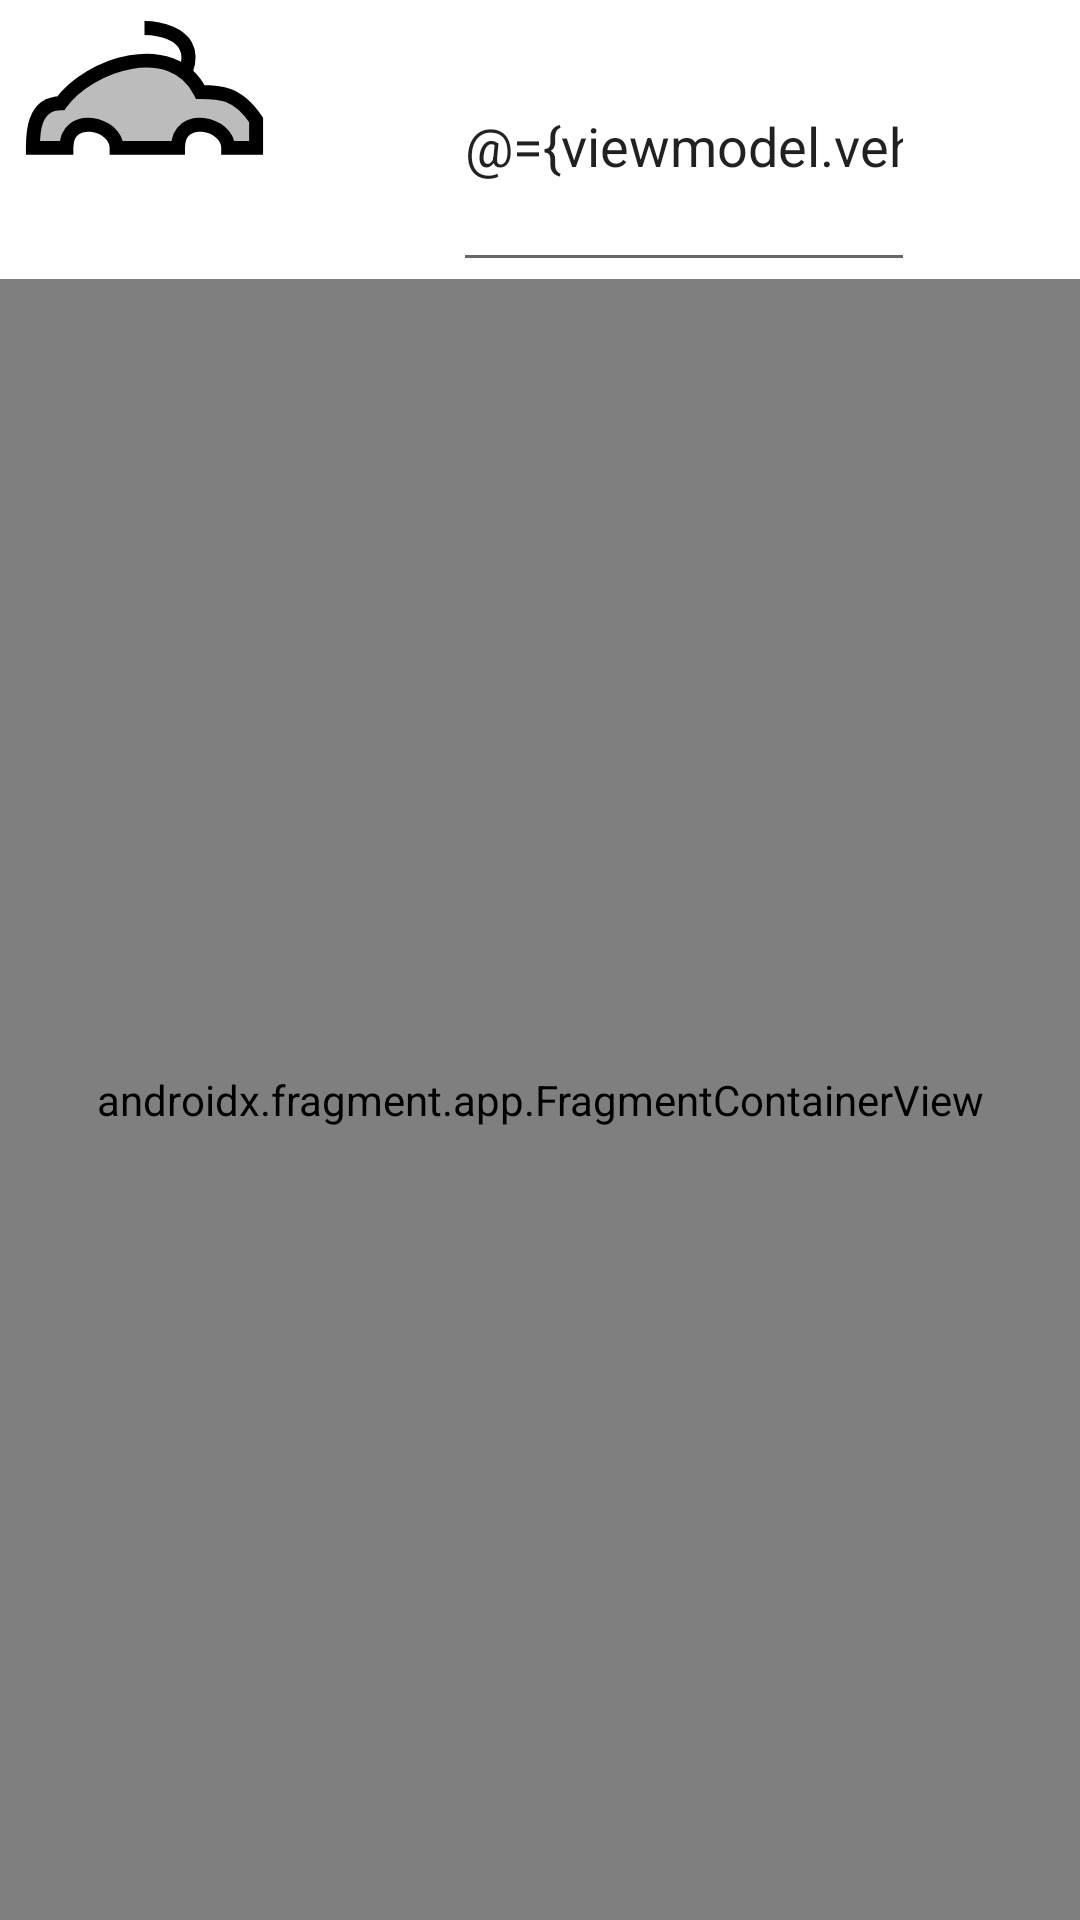

The Android layout XML behind this screen, and the referenced resources:
<!-- AndroidManifest.xml: application theme Theme.ESPHomeRC -->
<!-- res/layout/fragment_vehicle_settings.xml -->
<?xml version="1.0" encoding="utf-8"?>
<layout xmlns:tools="http://schemas.android.com/tools"
    xmlns:app="http://schemas.android.com/apk/res-auto"
    xmlns:android="http://schemas.android.com/apk/res/android">

    <data>

        <variable
            name="viewmodel"
            type="dev.nauber.esphomerc.ControlCommViewModel" />
    </data>

    <androidx.constraintlayout.widget.ConstraintLayout
        android:layout_width="match_parent"
        android:layout_height="match_parent">


        <ImageView
            android:id="@+id/imageView2"
            android:layout_width="96dp"
            android:layout_height="93dp"
            app:layout_constraintStart_toStartOf="parent"
            app:layout_constraintTop_toTopOf="parent"
            app:srcCompat="@drawable/ic_logo2" />

        <EditText
            android:id="@+id/editText"
            android:layout_width="154dp"
            android:layout_height="94dp"
            android:autofillHints=""
            android:inputType="text"
            android:text="@={viewmodel.vehicleName}"
            app:layout_constraintBottom_toBottomOf="@+id/imageView2"
            app:layout_constraintEnd_toEndOf="parent"
            app:layout_constraintStart_toEndOf="@+id/imageView2"
            app:layout_constraintTop_toTopOf="parent" />

        <androidx.fragment.app.FragmentContainerView
            android:id="@+id/vehicleSettingsFragmentInSettings"
            android:name="dev.nauber.esphomerc.SettingsSubFragment"
            android:layout_width="0dp"
            android:layout_height="0dp"
            app:layout_constraintBottom_toBottomOf="parent"
            app:layout_constraintEnd_toEndOf="parent"
            app:layout_constraintStart_toStartOf="parent"
            app:layout_constraintTop_toBottomOf="@id/imageView2" />


    </androidx.constraintlayout.widget.ConstraintLayout>

</layout>
<!-- resources referenced by this layout -->
<resources>
  <!-- drawable ic_logo2 (drawable) -->
  <vector xmlns:android="http://schemas.android.com/apk/res/android"
      android:width="100dp"
      android:height="100dp"
  
      android:viewportWidth="100"
      android:viewportHeight="100">
  
      
      <path
          android:pathData="M 90 53 L 80 53 C 80 44 62 40 62 53 L 40 53 C 40 44 22 40 22 53 L 10 53 C 10 48.3333 10 37 20 37 L 20 37 C 30 23 60 13 70 33 C 76.6667 33 83.3333 33 90 43 Z"
          android:strokeWidth="5"
          android:strokeColor="#000000"
          android:fillColor="#43000000" />
      <path
          android:pathData="M 65 25 C 70 10 50 10 50 10"
          android:strokeWidth="5"
          android:strokeColor="#000000"
          />
  </vector>
  <style name="Theme.ESPHomeRC" parent="Theme.MaterialComponents.DayNight.DarkActionBar">
          
          <item name="colorPrimary">@color/teal_700</item>
          <item name="colorPrimaryVariant">@color/teal_200</item>
          <item name="colorOnPrimary">@color/white</item>
          
          <item name="colorSecondary">@color/light_blue_900</item>
          <item name="colorSecondaryVariant">@color/light_blue_A400</item>
          <item name="colorOnSecondary">@color/black</item>
          
          <item name="android:statusBarColor" tools:targetApi="l">?attr/colorPrimaryVariant</item>
          
      </style>
  <!-- not gathered from this repository: default colours our renderer supplied (Android Studio template values) -->
  <color name="teal_200">#FF03DAC5</color>
  <color name="teal_700">#FF018786</color>
  <color name="black">#FF000000</color>
  <color name="white">#FFFFFFFF</color>
</resources>
